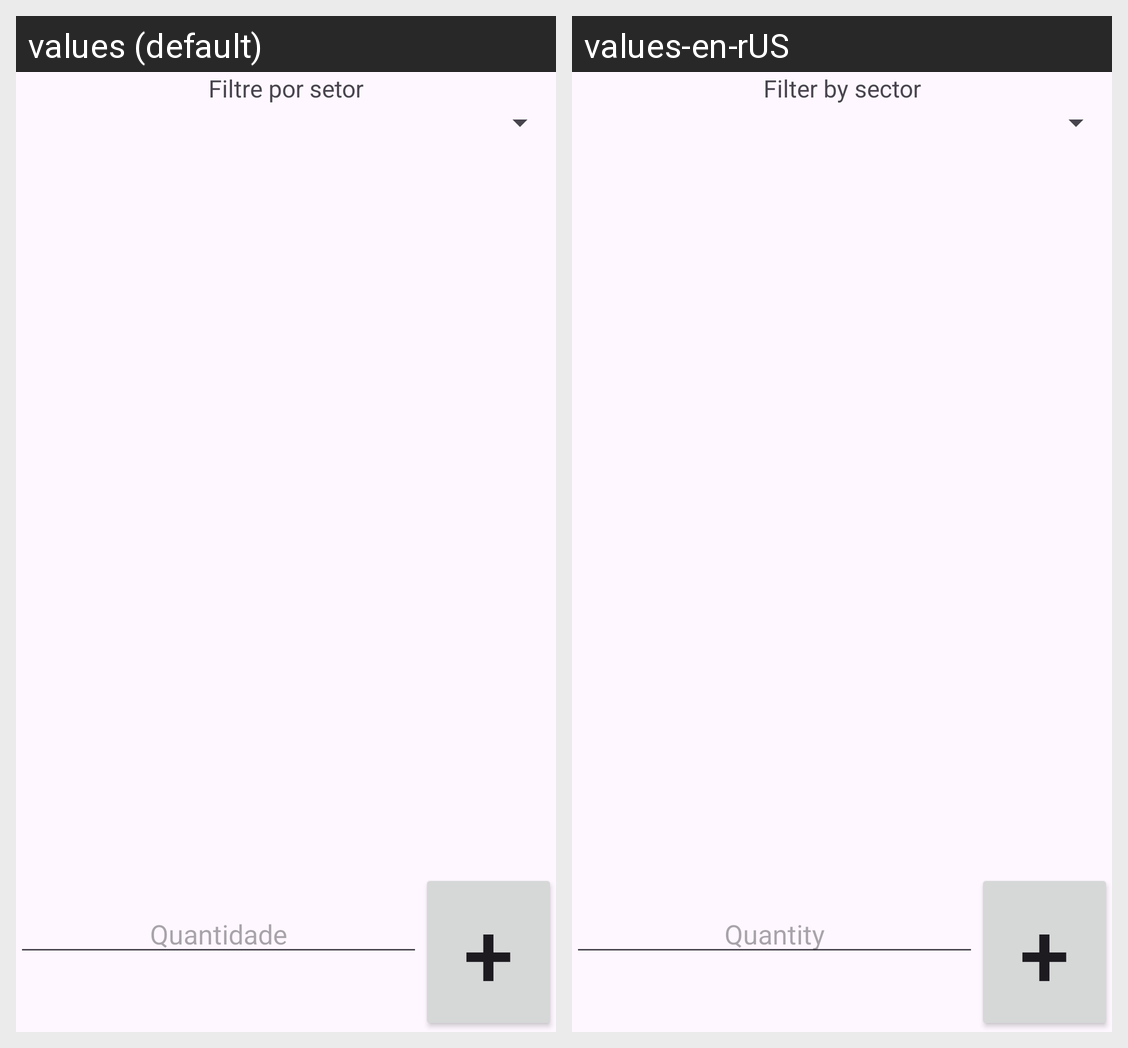

Locale-by-locale string values for the Android screen shown in this grid:
Android screen res/layout/dialogo_adicionar_itens.xml rendered under 2 locales, left to right: values (default), values-en-rUS. Device: Nexus 5 (rendered at 1080×1920; each locale shown at half size, 540×960, under a caption strip naming it); theme Theme.P3_DanielLCabrera_2096072.
Strings drawn on this screen, with the default value and each locale's value (text and hints the layout hard-codes, and strings that could not be matched under every locale, appear in the picture but are not listed):

filtre_por_setor
  values: Filtre por setor
  values-en-rUS: Filter by sector

quantidade
  values: Quantidade
  values-en-rUS: Quantity
